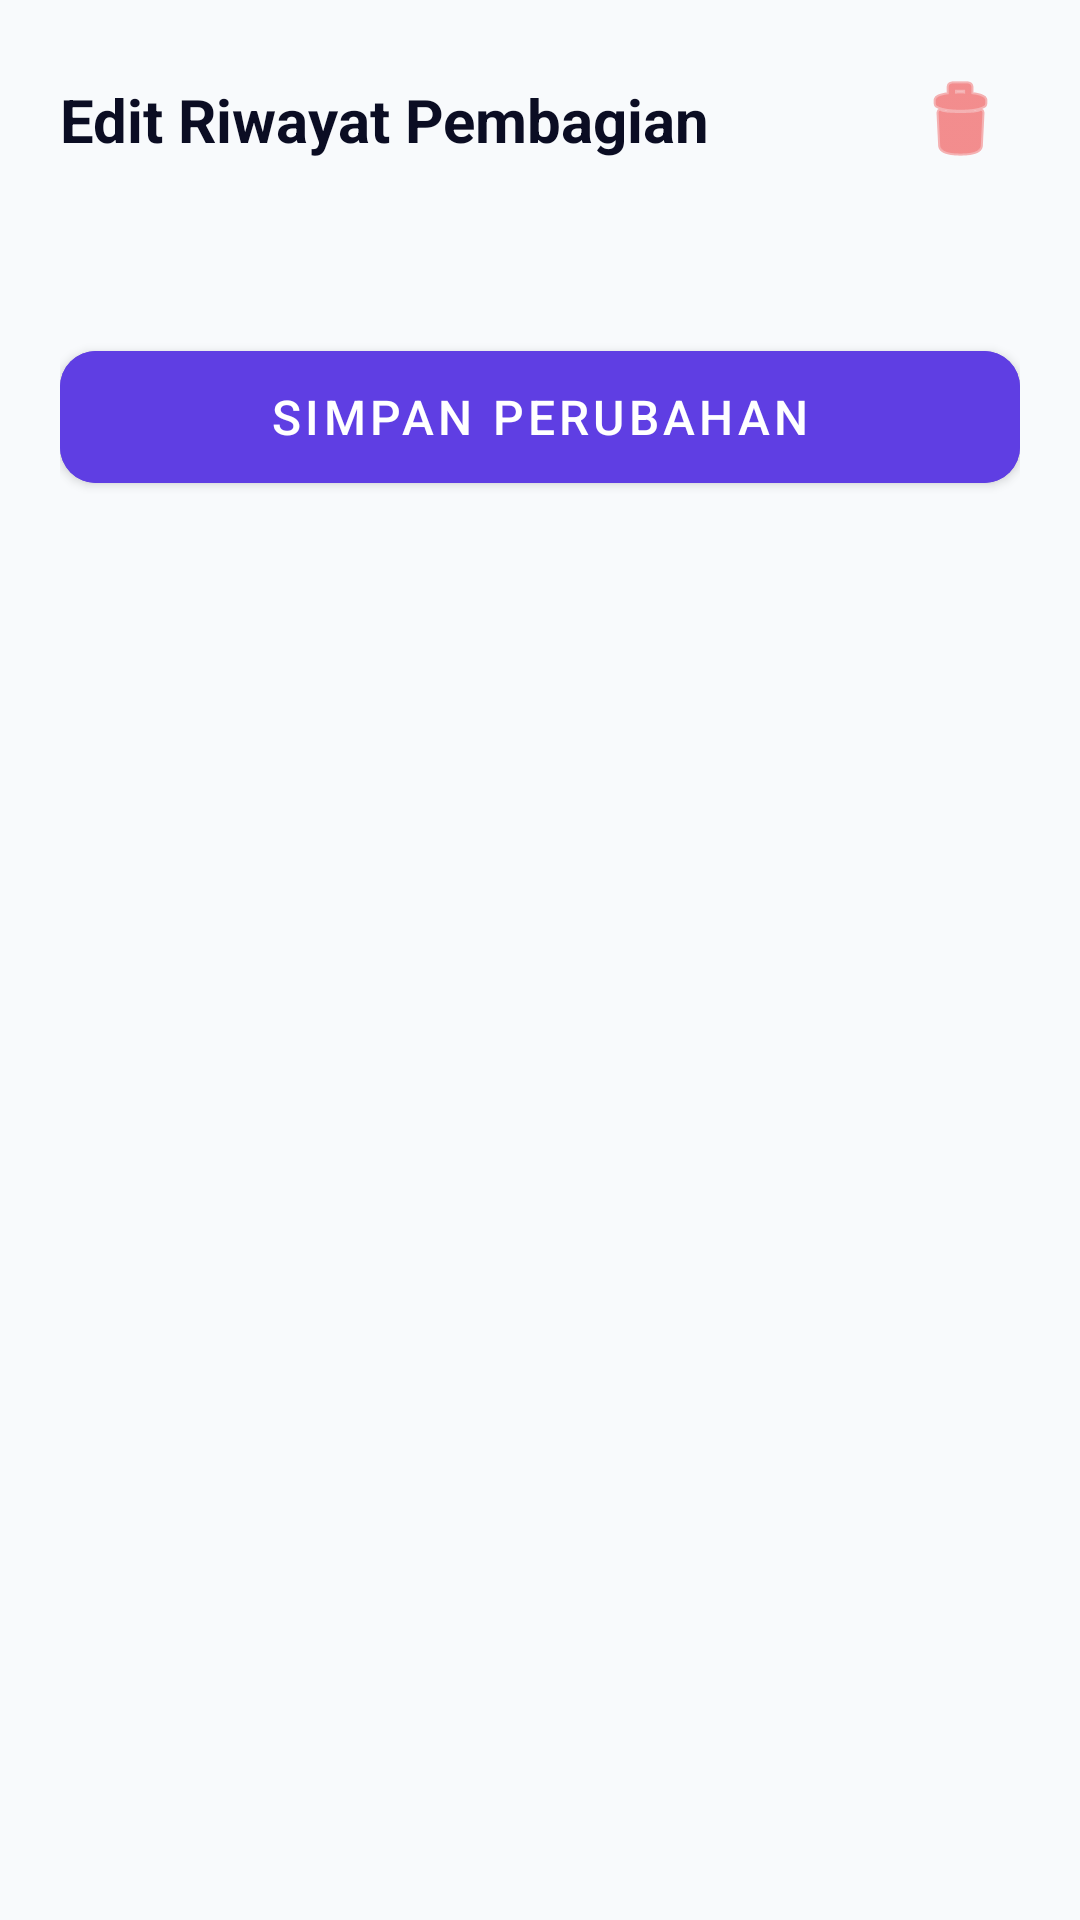

This screen was rendered from an Android layout file. Write that file and the resources it references.
<!-- AndroidManifest.xml: application theme Theme.SafeKuy -->
<!-- res/layout/dialog_edit_history.xml -->
<?xml version="1.0" encoding="utf-8"?>
<LinearLayout xmlns:android="http://schemas.android.com/apk/res/android"
    xmlns:app="http://schemas.android.com/apk/res-auto"
    xmlns:tools="http://schemas.android.com/tools"
    android:layout_width="match_parent"
    android:layout_height="wrap_content"
    android:orientation="vertical"
    android:background="@drawable/bg_card_rounded"
    android:padding="20dp">

    <LinearLayout
        android:layout_width="match_parent"
        android:layout_height="wrap_content"
        android:orientation="horizontal"
        android:gravity="center_vertical">
        
        <TextView
            android:layout_width="0dp"
            android:layout_height="wrap_content"
            android:layout_weight="1"
            android:text="Edit Riwayat Pembagian"
            android:textSize="20sp"
            android:textStyle="bold"
            android:textColor="@color/slate_900"/>

        <ImageButton
            android:id="@+id/btnDelete"
            android:layout_width="40dp"
            android:layout_height="40dp"
            android:background="?attr/selectableItemBackgroundBorderless"
            android:src="@android:drawable/ic_menu_delete"
            app:tint="@color/red_500"
            android:contentDescription="Hapus Riwayat"/>
    </LinearLayout>

    <TextView
        android:id="@+id/tvDateLabel"
        android:layout_width="match_parent"
        android:layout_height="wrap_content"
        tools:text="1 Juli 2026 - Rp100.000"
        android:textSize="14sp"
        android:textColor="@color/slate_600"
        android:layout_marginBottom="16dp"/>

    <androidx.recyclerview.widget.RecyclerView
        android:id="@+id/rvEditCategories"
        android:layout_width="match_parent"
        android:layout_height="wrap_content"
        android:layout_marginBottom="16dp"
        app:layoutManager="androidx.recyclerview.widget.LinearLayoutManager"
        tools:listitem="@layout/item_split_category"/>

    <com.google.android.material.button.MaterialButton
        android:id="@+id/btnSave"
        android:layout_width="match_parent"
        android:layout_height="56dp"
        android:text="Simpan Perubahan"
        android:textSize="16sp"
        app:cornerRadius="12dp"
        android:backgroundTint="@color/indigo_600"/>

</LinearLayout>
<!-- res/layout/item_split_category.xml (included above) -->
<?xml version="1.0" encoding="utf-8"?>
<com.google.android.material.card.MaterialCardView xmlns:android="http://schemas.android.com/apk/res/android"
    xmlns:app="http://schemas.android.com/apk/res-auto"
    xmlns:tools="http://schemas.android.com/tools"
    android:layout_width="match_parent"
    android:layout_height="wrap_content"
    android:layout_marginBottom="16dp"
    app:cardCornerRadius="16dp"
    app:cardElevation="2dp"
    app:strokeWidth="1dp"
    app:strokeColor="@color/slate_100">

    <LinearLayout
        android:layout_width="match_parent"
        android:layout_height="wrap_content"
        android:orientation="vertical"
        android:padding="16dp">

        <LinearLayout
            android:layout_width="match_parent"
            android:layout_height="wrap_content"
            android:orientation="horizontal"
            android:gravity="center_vertical">
            
            <ImageView
                android:id="@+id/ivCategoryIcon"
                android:layout_width="48dp"
                android:layout_height="48dp"
                android:background="@drawable/bg_icon_circle"
                android:padding="12dp"
                tools:src="@android:drawable/ic_menu_edit"
                app:tint="@color/indigo_500" />
                
            <LinearLayout
                android:layout_width="0dp"
                android:layout_height="wrap_content"
                android:layout_weight="1"
                android:orientation="vertical"
                android:layout_marginStart="16dp">
                
                <TextView
                    android:id="@+id/tvCategoryName"
                    android:layout_width="wrap_content"
                    android:layout_height="wrap_content"
                    tools:text="Cicilan (39%)"
                    android:textSize="15sp"
                    android:textColor="@color/slate_600"/>
                    
                <TextView
                    android:id="@+id/tvAmount"
                    android:layout_width="wrap_content"
                    android:layout_height="wrap_content"
                    tools:text="Rp27.300"
                    android:textSize="20sp"
                    android:textStyle="bold"
                    android:textColor="@color/slate_900"/>
            </LinearLayout>
            
            <TextView
                android:id="@+id/tvStatusBadge"
                android:layout_width="wrap_content"
                android:layout_height="wrap_content"
                tools:text="Belum Disimpan"
                android:paddingHorizontal="10dp"
                android:paddingVertical="6dp"
                android:background="@drawable/bg_badge_uncheck"
                android:textColor="@color/slate_700"
                android:textSize="12sp"
                android:textStyle="bold"/>
        </LinearLayout>

        <View
            android:layout_width="match_parent"
            android:layout_height="1dp"
            android:background="@color/slate_100"
            android:layout_marginVertical="16dp"/>

        <LinearLayout
            android:layout_width="match_parent"
            android:layout_height="wrap_content"
            android:orientation="horizontal"
            android:gravity="center_vertical">

            <CheckBox
                android:id="@+id/cbSaved"
                android:layout_width="wrap_content"
                android:layout_height="wrap_content"
                android:text="Sudah dipindahkan"
                android:textColor="@color/slate_700"
                android:textSize="14sp"
                android:buttonTint="@color/indigo_500"/>
                
            <Space
                android:layout_width="0dp"
                android:layout_height="wrap_content"
                android:layout_weight="1"/>
                
            <Spinner
                android:id="@+id/spinnerLocation"
                android:layout_width="wrap_content"
                android:layout_height="wrap_content"
                android:backgroundTint="@color/indigo_500"
                android:minHeight="48dp"
                tools:listitem="@android:layout/simple_spinner_dropdown_item"/>
        </LinearLayout>
    </LinearLayout>
</com.google.android.material.card.MaterialCardView>
<!-- resources referenced by this layout -->
<resources>
  <color name="indigo_500">#7A5AF8</color>
  <color name="indigo_600">#5F3EE3</color>
  <color name="red_500">#EF4444</color>
  <color name="slate_100">#F1F5F9</color>
  <color name="slate_600">#474B72</color>
  <color name="slate_700">#2A2F5E</color>
  <color name="slate_900">#0B0D23</color>
  <!-- drawable bg_badge_uncheck (drawable) -->
  <?xml version="1.0" encoding="utf-8"?>
  <shape xmlns:android="http://schemas.android.com/apk/res/android"
      android:shape="rectangle">
      <corners android:radius="16dp" />
      <solid android:color="@color/slate_200" />
  </shape>
  <!-- drawable bg_icon_circle (drawable) -->
  <?xml version="1.0" encoding="utf-8"?>
  <shape xmlns:android="http://schemas.android.com/apk/res/android"
      android:shape="oval">
      <solid android:color="@color/indigo_50"/>
  </shape>
  <style name="Theme.SafeKuy" parent="Theme.MaterialComponents.Light.NoActionBar">
          <item name="colorPrimary">@color/emerald_500</item>
          <item name="colorPrimaryVariant">@color/emerald_600</item>
          <item name="colorOnPrimary">@color/white</item>
          <item name="colorSecondary">@color/emerald_400</item>
          <item name="colorOnSecondary">@color/white</item>
          <item name="android:statusBarColor">@color/emerald_600</item>
          <item name="android:windowBackground">@color/slate_50</item>
      </style>
  <color name="slate_200">#E2E8F0</color>
  <color name="indigo_50">#EEF2FF</color>
  <color name="emerald_500">#3AD29F</color>
  <color name="emerald_600">#24B889</color>
  <color name="white">#FFFFFFFF</color>
  <color name="emerald_400">#38E5B6</color>
  <color name="slate_50">#F8FAFC</color>
</resources>
